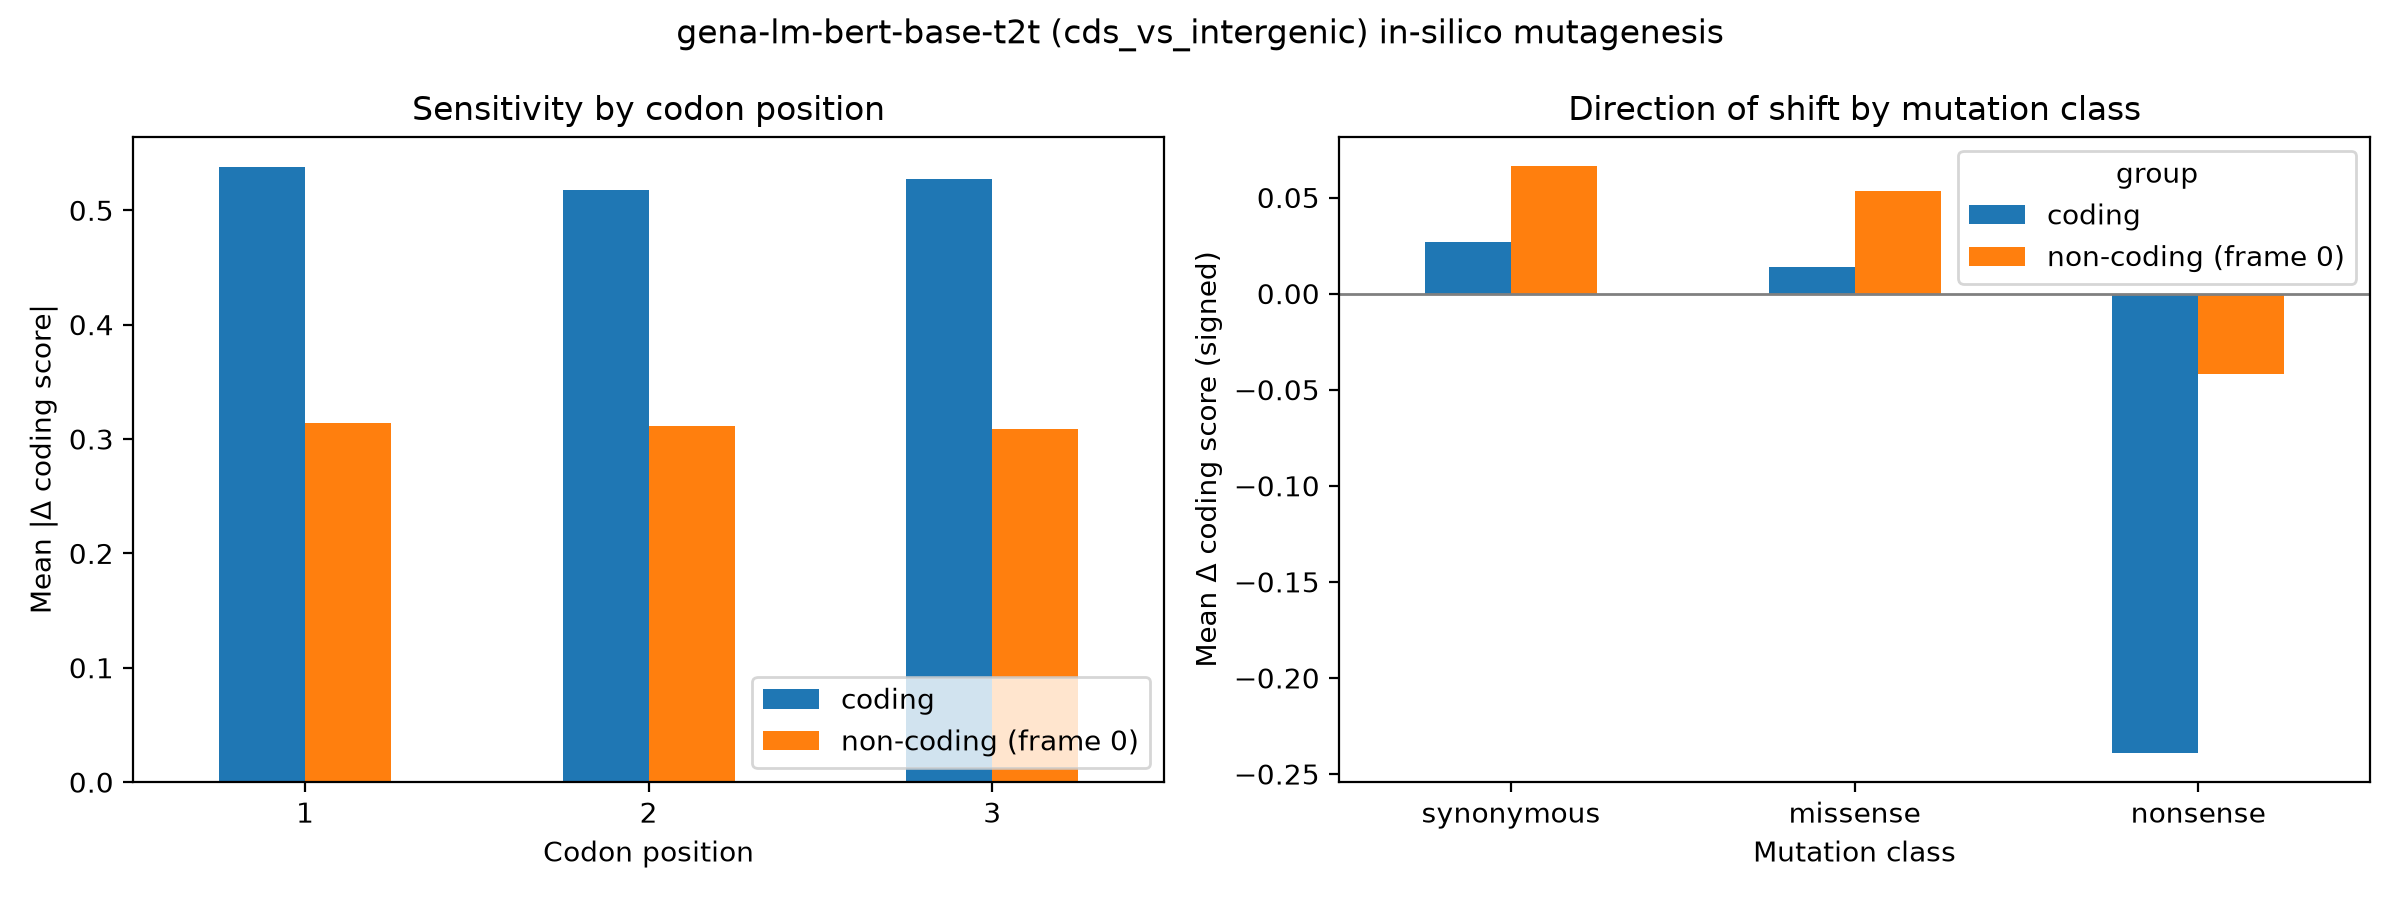

Source data for this figure (header and first rows):
group, codon_pos, mean_abs_delta, n
coding, 1, 0.5375, 18000
coding, 2, 0.518, 18000
coding, 3, 0.5274, 18000
non-coding (frame 0), 1, 0.3136, 18000
non-coding (frame 0), 2, 0.3111, 18000
non-coding (frame 0), 3, 0.3087, 18000
